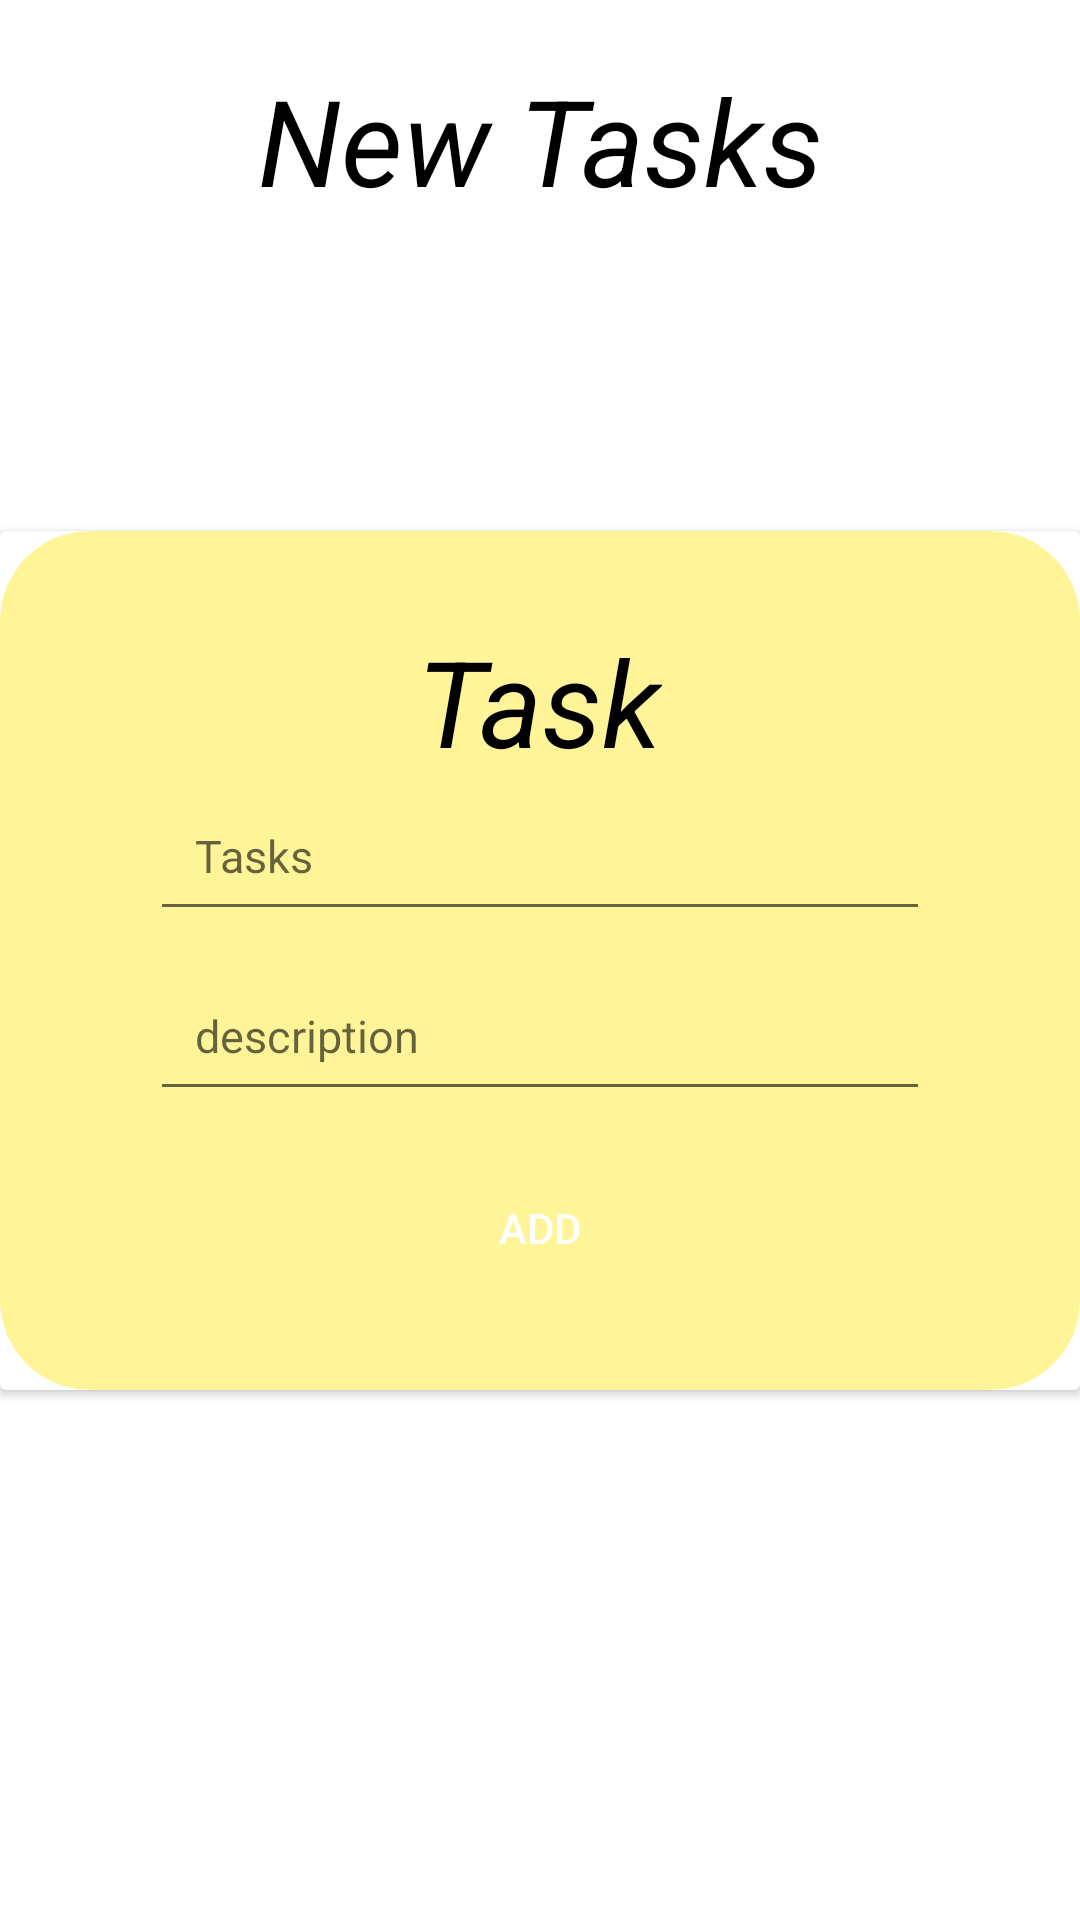

Here is an Android app screen rendered from its layout file. Give the layout XML and the strings, colors and styles it references.
<!-- AndroidManifest.xml: application theme Theme.TaskTimerApp -->
<!-- res/layout/fragment_add_task.xml -->
<?xml version="1.0" encoding="utf-8"?>
<androidx.constraintlayout.widget.ConstraintLayout xmlns:android="http://schemas.android.com/apk/res/android"
    xmlns:app="http://schemas.android.com/apk/res-auto"
    xmlns:tools="http://schemas.android.com/tools"
    android:layout_width="match_parent"
    android:layout_height="match_parent"
    tools:context=".fragments.AddTaskFragment">

    <TextView
        android:id="@+id/tv"
        android:layout_width="match_parent"
        android:layout_height="wrap_content"
        android:paddingTop="20dp"
        android:textAlignment="center"
        android:text="New Tasks"
        android:textColor="@color/black"
        android:textStyle="italic"
        android:textSize="40sp"
        tools:ignore="MissingConstraints" />

    <androidx.cardview.widget.CardView
        android:layout_width="match_parent"
        android:layout_height="wrap_content"
        app:layout_constraintBottom_toBottomOf="parent"
        app:layout_constraintEnd_toEndOf="parent"
        app:layout_constraintStart_toStartOf="parent"
        app:layout_constraintTop_toTopOf="parent"
        tools:ignore="MissingConstraints">

        <LinearLayout
            android:layout_width="match_parent"
            android:layout_height="match_parent"
            android:background="@drawable/add_task_bg"
            android:gravity="center"
            android:orientation="vertical"
            android:padding="30dp">

            <TextView
                android:id="@+id/tv_title"
                android:layout_width="wrap_content"
                android:layout_height="wrap_content"
                android:text="Task"
                android:textColor="@color/black"
                android:textSize="40sp"
                android:textStyle="italic" />


            <EditText
                android:id="@+id/etTask"
                android:layout_width="match_parent"
                android:layout_height="50dp"
                android:layout_marginLeft="20dp"
                android:layout_marginRight="20dp"
                android:hint="Tasks"
                android:inputType="text"
                android:padding="15dp"
                android:textSize="15sp" />

            <EditText
                android:id="@+id/etDescription"
                android:layout_width="match_parent"
                android:layout_height="50dp"
                android:layout_marginLeft="20dp"
                android:layout_marginTop="10dp"
                android:layout_marginRight="20dp"
                android:hint="description"
                android:inputType="text"
                android:padding="15dp"
                android:textSize="15sp" />

            <Button
                android:id="@+id/btnAdd"
                android:layout_width="match_parent"
                android:layout_height="wrap_content"
                android:layout_marginLeft="20dp"
                android:layout_marginTop="15dp"
                android:layout_marginRight="20dp"
                android:background="@drawable/btn"
                android:text="Add"
                android:textColor="@color/white" />


        </LinearLayout>
    </androidx.cardview.widget.CardView>


</androidx.constraintlayout.widget.ConstraintLayout>
<!-- resources referenced by this layout -->
<resources>
  <color name="black">#FF000000</color>
  <color name="white">#FFFFFFFF</color>
  
  
      ----
  <!-- drawable add_task_bg (drawable) -->
  <?xml version="1.0" encoding="utf-8"?>
  <shape xmlns:android="http://schemas.android.com/apk/res/android"
      android:shape="rectangle">
  
      <solid android:color="#85FFEB3B" />
      <corners android:radius="30dp"/>
  
  </shape>
  <style name="Theme.TaskTimerApp" parent="Theme.MaterialComponents.DayNight.NoActionBar">
          
          <item name="colorPrimary">@color/DarkKhaki</item>
          <item name="colorPrimaryVariant">@color/Gold</item>
          <item name="colorOnPrimary">@color/white</item>
          
          <item name="colorSecondary">@color/Gold</item>
          <item name="colorSecondaryVariant">@color/LightYellow</item>
          <item name="colorOnSecondary">@color/black</item>
          
          <item name="android:statusBarColor" tools:targetApi="l">?attr/colorPrimaryVariant</item>
          
      </style>
  <color name="DarkKhaki">#BDB76B</color>
  <color name="Gold">#D6B504</color>
  <color name="LightYellow">#FFFFE0</color>
</resources>
